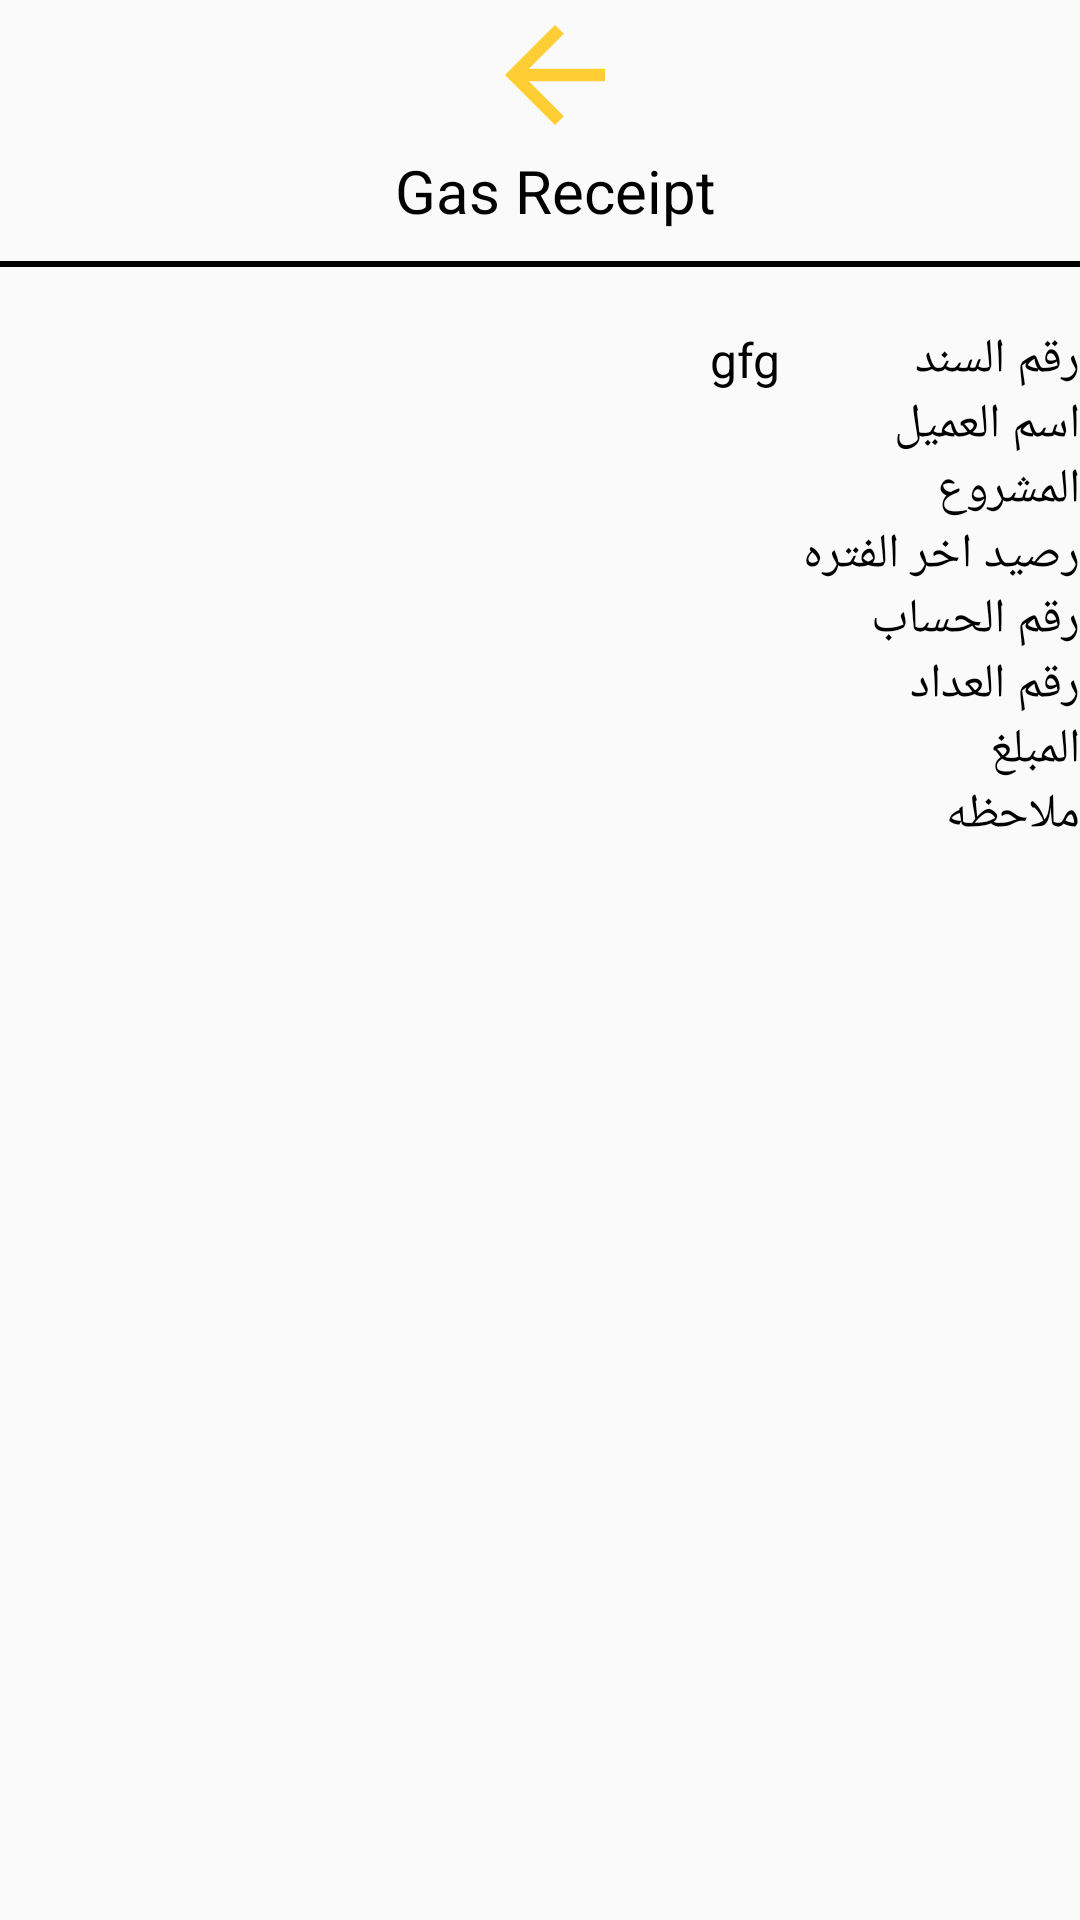

The Android layout XML behind this screen, and the referenced resources:
<!-- AndroidManifest.xml: application theme AppTheme -->
<!-- res/layout/rec_dialog_print.xml -->
<?xml version="1.0" encoding="utf-8"?>
<LinearLayout xmlns:android="http://schemas.android.com/apk/res/android"
    xmlns:app="http://schemas.android.com/apk/res-auto"
    xmlns:tools="http://schemas.android.com/tools"
    android:layout_width="match_parent"
    android:layout_height="match_parent"
    android:background="@color/button_text_color"
    android:orientation="vertical">

    <LinearLayout
        android:id="@+id/linerPrint"
        android:layout_width="370dp"
        android:layout_height="match_parent"
        android:background="@color/button_text_color"
        android:orientation="vertical">

        <LinearLayout
            android:layout_width="370dp"
            android:layout_height="wrap_content"
            android:gravity="center"
            android:orientation="vertical">

            <TextView
                android:id="@+id/imageView2"
                android:layout_width="50dp"
                android:layout_height="50dp"
                android:background="@drawable/ic_arrow_back_black_24dp" />

            <TextView
                android:id="@+id/textView16"
                android:layout_width="370dp"
                android:layout_height="wrap_content"
                android:gravity="center"
                android:text="Gas Receipt"
                android:textColor="@color/black"
                android:textSize="20sp" />


            <TextView

                android:layout_width="370dp"
                android:layout_height="2dp"
                android:layout_marginTop="10dp"
                android:layout_marginBottom="10dp"
android:background="@color/black"/>
        </LinearLayout>

        <LinearLayout
            android:layout_width="370dp"
            android:layout_height="match_parent"
            android:orientation="vertical"
            android:padding="10dp">

            <TableRow
                android:layout_width="match_parent"
                android:layout_height="wrap_content">

                <TextView
                    android:id="@+id/recNo"
                    android:layout_width="match_parent"
                    android:layout_height="wrap_content"
                    android:layout_weight="1"
                    android:gravity="end"
                    android:text="gfg"
                    android:textColor="@color/black"
                    android:textSize="16sp" />

                <TextView
                    android:id="@+id/textView6"
                    android:layout_width="100dp"
                    android:layout_height="wrap_content"
                    android:text="رقم السند  "
                    android:textColor="@color/black"
                    android:textSize="16sp" />
            </TableRow>

            <TableRow
                android:layout_width="match_parent"
                android:layout_height="wrap_content">

                <TextView
                    android:id="@+id/cusName"
                    android:layout_width="match_parent"
                    android:layout_height="wrap_content"
                    android:layout_weight="1"
                    android:gravity="end"
                    android:textColor="@color/black"
                    android:textSize="16sp" />

                <TextView
                    android:id="@+id/textView9"
                    android:layout_width="100dp"
                    android:layout_height="wrap_content"
                    android:text="اسم العميل "
                    android:textColor="@color/black"
                    android:textSize="16sp" />
            </TableRow>

            <TableRow
                android:layout_width="match_parent"
                android:layout_height="wrap_content">

                <TextView
                    android:id="@+id/projectName"
                    android:layout_width="match_parent"
                    android:layout_height="wrap_content"
                    android:layout_weight="1"
                    android:gravity="end"
                    android:textColor="@color/black"
                    android:textSize="16sp" />

                <TextView
                    android:id="@+id/textView11"
                    android:layout_width="100dp"
                    android:layout_height="wrap_content"
                    android:text="المشروع"
                    android:textColor="@color/black"
                    android:textSize="16sp" />
            </TableRow>

            <TableRow
                android:layout_width="match_parent"
                android:layout_height="wrap_content">

                <TextView
                    android:id="@+id/cash"
                    android:layout_width="match_parent"
                    android:layout_height="wrap_content"
                    android:layout_weight="1"
                    android:gravity="end"
                    android:textColor="@color/black"
                    android:textSize="16sp" />

                <TextView
                    android:id="@+id/textView15"
                    android:layout_width="100dp"
                    android:layout_height="wrap_content"
                    android:text="رصيد اخر الفتره"
                    android:textColor="@color/black"
                    android:textSize="16sp" />
            </TableRow>

            <TableRow
                android:layout_width="match_parent"
                android:layout_height="wrap_content">

                <TextView
                    android:id="@+id/accNo"
                    android:layout_width="match_parent"
                    android:layout_height="wrap_content"
                    android:layout_weight="1"
                    android:gravity="end"
                    android:textColor="@color/black"
                    android:textSize="16sp" />

                <TextView
                    android:id="@+id/textew13"
                    android:layout_width="100dp"
                    android:layout_height="wrap_content"
                    android:text="رقم الحساب "
                    android:textColor="@color/black"
                    android:textSize="16sp" />
            </TableRow>

            <TableRow
                android:layout_width="match_parent"
                android:layout_height="wrap_content">

                <TextView
                    android:id="@+id/counterNo"
                    android:layout_width="match_parent"
                    android:layout_height="wrap_content"
                    android:layout_weight="1"
                    android:gravity="end"
                    android:textColor="@color/black"
                    android:textSize="16sp" />

                <TextView
                    android:id="@+id/teView13"
                    android:layout_width="100dp"
                    android:layout_height="wrap_content"
                    android:text="رقم العداد "
                    android:textColor="@color/black"
                    android:textSize="16sp" />
            </TableRow>

            <TableRow
                android:layout_width="match_parent"
                android:layout_height="wrap_content">

                <TextView
                    android:id="@+id/amount"
                    android:layout_width="match_parent"
                    android:layout_height="wrap_content"
                    android:layout_weight="1"
                    android:gravity="end"
                    android:textColor="@color/black"
                    android:textSize="16sp" />

                <TextView
                    android:id="@+id/texiew13"
                    android:layout_width="100dp"
                    android:layout_height="wrap_content"
                    android:text="المبلغ"
                    android:textColor="@color/black"
                    android:textSize="16sp" />
            </TableRow>

            <TableRow
                android:layout_width="match_parent"
                android:layout_height="wrap_content">

                <TextView
                    android:id="@+id/note"
                    android:layout_width="match_parent"
                    android:layout_height="wrap_content"
                    android:layout_weight="1"
                    android:gravity="end"
                    android:textColor="@color/black"
                    android:textSize="16sp" />

                <TextView
                    android:id="@+id/textView13"
                    android:layout_width="100dp"
                    android:layout_height="wrap_content"
                    android:text="ملاحظه"
                    android:textColor="@color/black"
                    android:textSize="16sp" />
            </TableRow>

        </LinearLayout>
    </LinearLayout>

</LinearLayout>
<!-- resources referenced by this layout -->
<resources>
  <color name="black">#000000</color>
  <!-- drawable ic_arrow_back_black_24dp (drawable) -->
  <vector android:height="24dp" android:tint="#FFCE34"
      android:viewportHeight="24.0" android:viewportWidth="24.0"
      android:width="24dp"
      xmlns:android="http://schemas.android.com/apk/res/android">
      <path android:fillColor="#FF000000"
          android:pathData="M20,11H7.83l5.59,-5.59L12,4l-8,8 8,8 1.41,-1.41L7.83,13H20v-2z"/>
  </vector>
  <style name="AppTheme" parent="Theme.AppCompat.Light.NoActionBar">
          
          <item name="colorPrimary">@color/black</item>
          <item name="colorPrimaryDark">@color/black</item>
          <item name="colorAccent">@color/Orange</item>
          <item name="android:textColorSecondary">@color/Orange</item>
      </style>
  <color name="Orange">#C27603</color>
</resources>
